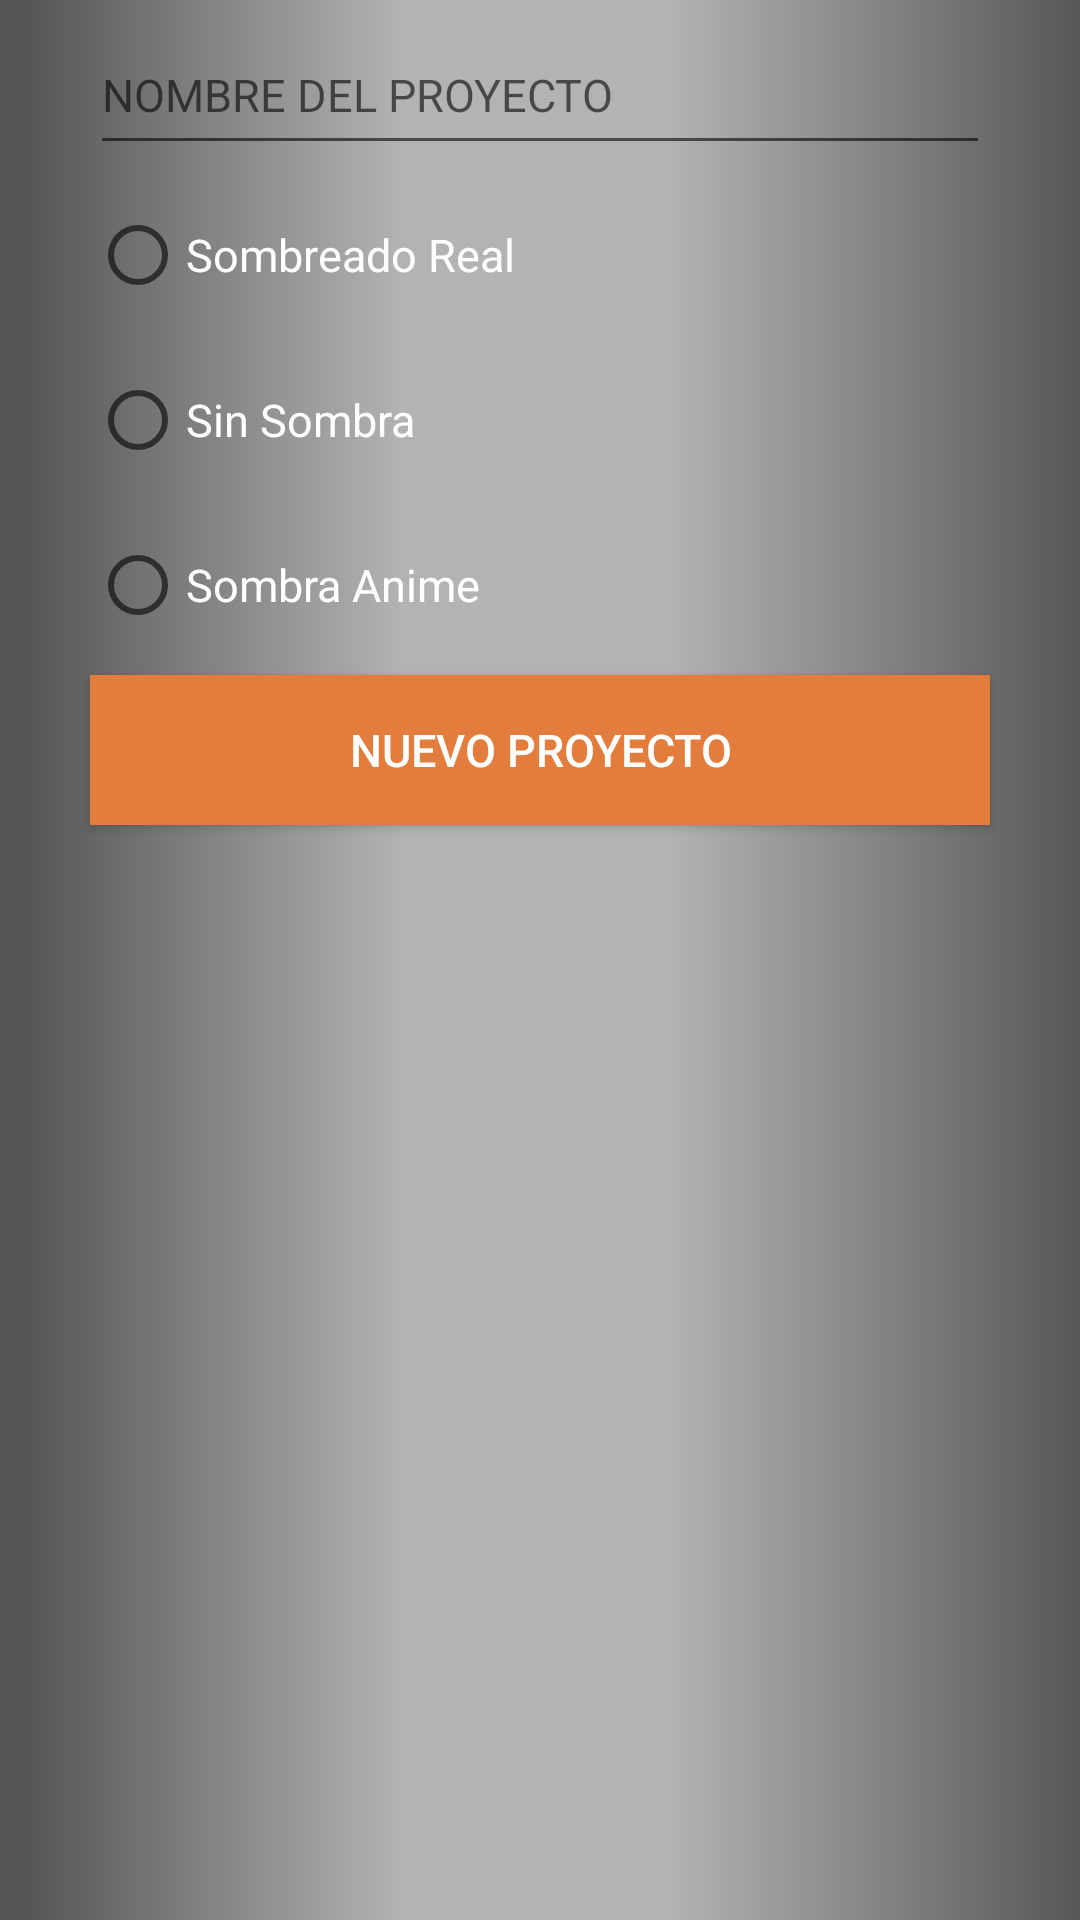

Produce the Android XML layout that renders to this screen, including the resource entries it uses.
<!-- AndroidManifest.xml: application theme AppTheme.Fullscreen -->
<!-- res/layout/new_project.xml -->
<?xml version="1.0" encoding="utf-8"?>
<RelativeLayout xmlns:android="http://schemas.android.com/apk/res/android"
    android:background="@drawable/fondodos"
    android:layout_width="match_parent"
    android:layout_height="match_parent">
    <LinearLayout
        android:orientation="vertical"
        android:layout_width="match_parent"
        android:layout_height="match_parent">
        <EditText
            android:textSize="15dp"
            android:textColor="@color/blanco"
            android:layout_gravity="center"
            android:id="@+id/t1"
            android:layout_width="300dp"
            android:layout_height="50dp"
            android:layout_marginTop="5dp"
            android:hint="@string/nombre_proyecto"/>
        <RadioGroup
            android:layout_gravity="center"
            android:orientation="vertical"
            android:layout_width="300dp"
            android:layout_height="wrap_content">
            <RadioButton
                android:textSize="15dp"
                android:textColor="@color/blanco"
                android:id="@+id/rb1"
                android:layout_width="300dp"
                android:layout_height="50dp"
                android:layout_marginTop="5dp"
                android:text="@string/shaderuno"/>
            <RadioButton
                android:textSize="15dp"
                android:textColor="@color/blanco"
                android:id="@+id/rb2"
                android:layout_width="300dp"
                android:layout_height="50dp"
                android:layout_marginTop="5dp"
                android:text="@string/shaderdos"/>
            <RadioButton
                android:textSize="15dp"
                android:textColor="@color/blanco"
                android:id="@+id/rb3"
                android:layout_width="300dp"
                android:layout_height="50dp"
                android:layout_marginTop="5dp"
                android:text="@string/shadertres"/>
        </RadioGroup>
        <Button
            android:textSize="15dp"
            android:textColor="@color/blanco"
            android:layout_gravity="center"
            android:background="@color/naranja"
            android:layout_width="300dp"
            android:layout_height="50dp"
            android:layout_marginTop="5dp"
            android:text="@string/nuevo_proyecto"
            android:onClick="Crear"/>
    </LinearLayout>
</RelativeLayout>
<!-- resources referenced by this layout -->
<resources>
  <color name="blanco">#ffffff</color>
  <color name="naranja">#e37d3d</color>
  <!-- drawable fondodos: png bitmap (drawable, 1588 bytes) -->
  <string name="nombre_proyecto">NOMBRE DEL PROYECTO</string>
  <string name="nuevo_proyecto">NUEVO PROYECTO</string>
  <string name="shaderdos">Sin Sombra</string>
  <string name="shadertres">Sombra Anime</string>
  <string name="shaderuno">Sombreado Real</string>
  <style name="AppTheme.Fullscreen" parent="Theme.AppCompat.Light.NoActionBar">
          <item name="android:windowFullscreen">true</item>
          <item name="windowNoTitle">true</item>
  
          
          <item name="android:statusBarColor" tools:targetApi="21">
              @android:color/transparent
          </item>
  
          
          <item name="android:navigationBarColor" tools:targetApi="21">
              @android:color/transparent
          </item>
      </style>
</resources>
